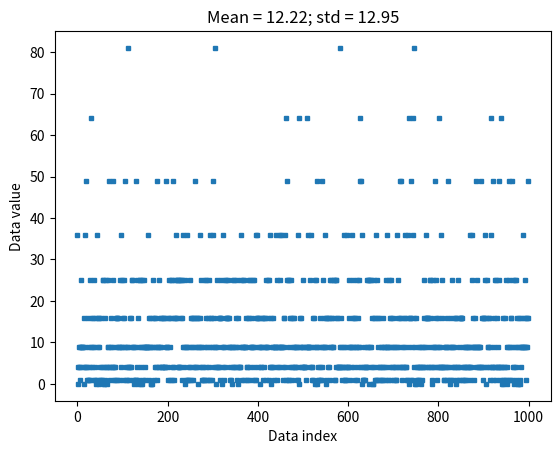
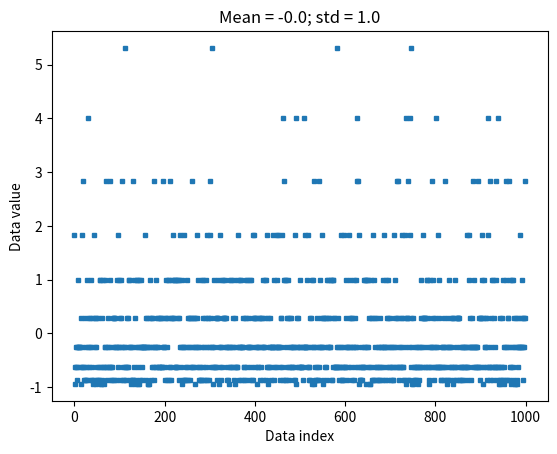
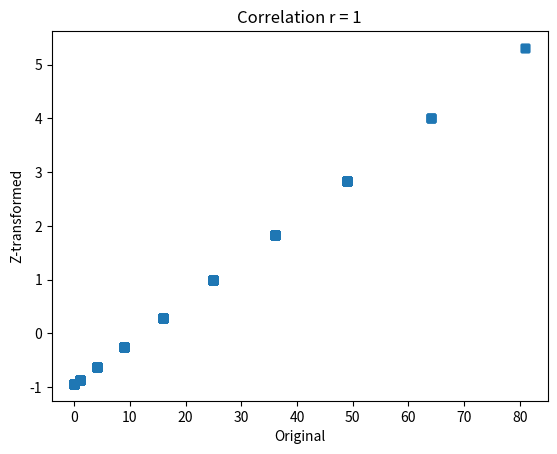

Write Python code to recreate these figures, in order.
import matplotlib.pyplot as plt
import numpy as np
from scipy import stats

## create data
data = np.random.poisson(3,1000)**2
## compute the mean and std
datamean = np.mean(data)
datastd  = np.std(data,ddof=1)
# the previous two lines are equivalent to the following two lines
#datamean = data.mean()
#datastd  = data.std(ddof=1)

plt.plot(data,'s',markersize=3)
plt.xlabel('Data index')
plt.ylabel('Data value')
plt.title(f'Mean = {np.round(datamean,2)}; std = {np.round(datastd,2)}')

plt.show()

## now for z-scoring
# z-score is data minus mean divided by stdev
dataz = (data-datamean) / datastd
# can also use Python function
dataz = stats.zscore(data)
# compute the mean and std
dataZmean = np.mean(dataz)
dataZstd  = np.std(dataz,ddof=1)

plt.plot(dataz,'s',markersize=3)
plt.xlabel('Data index')
plt.ylabel('Data value')
plt.title(f'Mean = {np.round(dataZmean,2)}; std = {np.round(dataZstd,2)}')

plt.show()

## show that the relative values are preserved

plt.plot(data,dataz,'s')
plt.xlabel('Original')
plt.ylabel('Z-transformed')
plt.title('Correlation r = %g'%np.corrcoef(data,dataz)[0,0])
plt.show()
